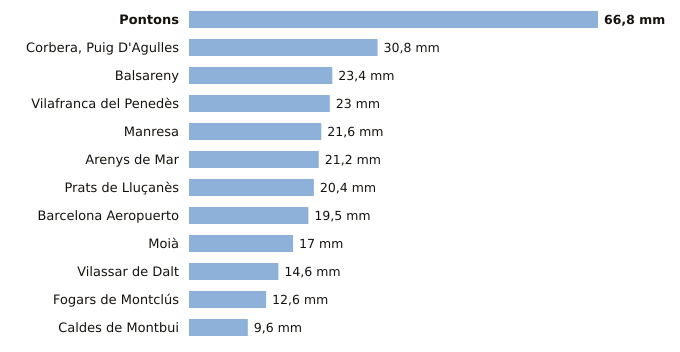

The table this chart was drawn from, first rows:
estacion, provincia, indicativo, mm_6_dias_anteriores, mm_hoy, mm_7_dias, horas_de_hoy
Pontons, Barcelona, 0061X, 66.8, 0.0, 66.8, 1
Corbera, Puig D'Agulles, Barcelona, 0194D, 30.8, 0.0, 30.8, 1
Balsareny, Barcelona, 0106X, 23.4, 0.0, 23.4, 1
Vilafranca del Penedès, Barcelona, 0066X, 23.0, 0.0, 23.0, 1
Manresa, Barcelona, 0149X, 21.6, 0.0, 21.6, 2
Arenys de Mar, Barcelona, 0252D, 21.2, 0.0, 21.2, 2
Prats de Lluçanès, Barcelona, 0114X, 20.4, 0.0, 20.4, 2
Barcelona Aeropuerto, Barcelona, 0076, 19.5, 0.0, 19.5, 2
Moià, Barcelona, 0120X, 17.0, 0.0, 17.0, 2
Vilassar de Dalt, Barcelona, 0244X, 14.6, 0.0, 14.6, 2
Fogars de Montclús, Barcelona, 0260X, 12.6, 0.0, 12.6, 1
Caldes de Montbui, Barcelona, 0222X, 9.6, 0.0, 9.6, 1
